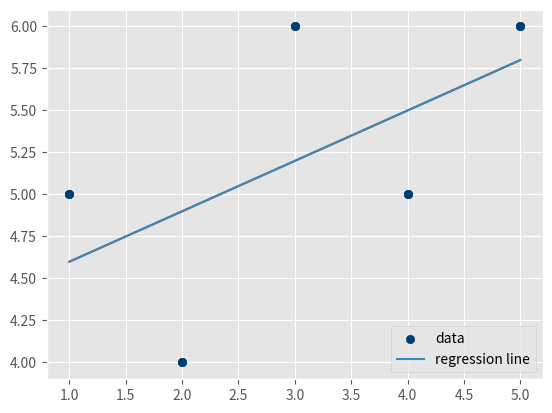

Source code (Python):
# -*- coding: utf-8 -*-
"""
Created on Sat Apr  7 10:37:07 2018

[redacted]
"""

from statistics import mean
import numpy as np
import matplotlib.pyplot as plt
from matplotlib import style

style.use('ggplot')

xs = np.array([1,2,3,4,5], dtype=np.float64)
ys = np.array([5,4,6,5,6], dtype=np.float64)

#this build the best slope 
#adding interceptioin into equation
def best_fit_slope_and_intercept(xs,ys):
    m = (((mean(xs)*mean(ys)) - mean(xs*ys)) /
         ((mean(xs)*mean(xs)) - mean(xs*xs)))
    b= mean(ys) - m*mean(xs)
    return m, b

#Methods for building R^2 modle
def squared_error(ys_orig,ys_line):
    return sum((ys_line - ys_orig) * (ys_line - ys_orig))

def coefficient_of_determination(ys_orig,ys_line):
    y_mean_line = [mean(ys_orig) for y in ys_orig]
    squared_error_regr = squared_error(ys_orig, ys_line)
    squared_error_y_mean = squared_error(ys_orig, y_mean_line)
    return 1 - (squared_error_regr/squared_error_y_mean)
    



m, b = best_fit_slope_and_intercept(xs,ys)
print(m, b)

#y=mx+b for all values
regression_line = [(m*x)+b for x in xs]

#Find R^2
r_squared = coefficient_of_determination(ys,regression_line)
print(r_squared)


plt.scatter(xs,ys,color='#003F72')
plt.plot(xs, regression_line)
plt.show()

predict_x =7
predict_y = (m*predict_x) + b
print(predict_y)
plt.scatter(xs,ys,color='#003F72',label='data')
plt.plot(xs, regression_line, label='regression line')
plt.legend(loc=4)
plt.show()





